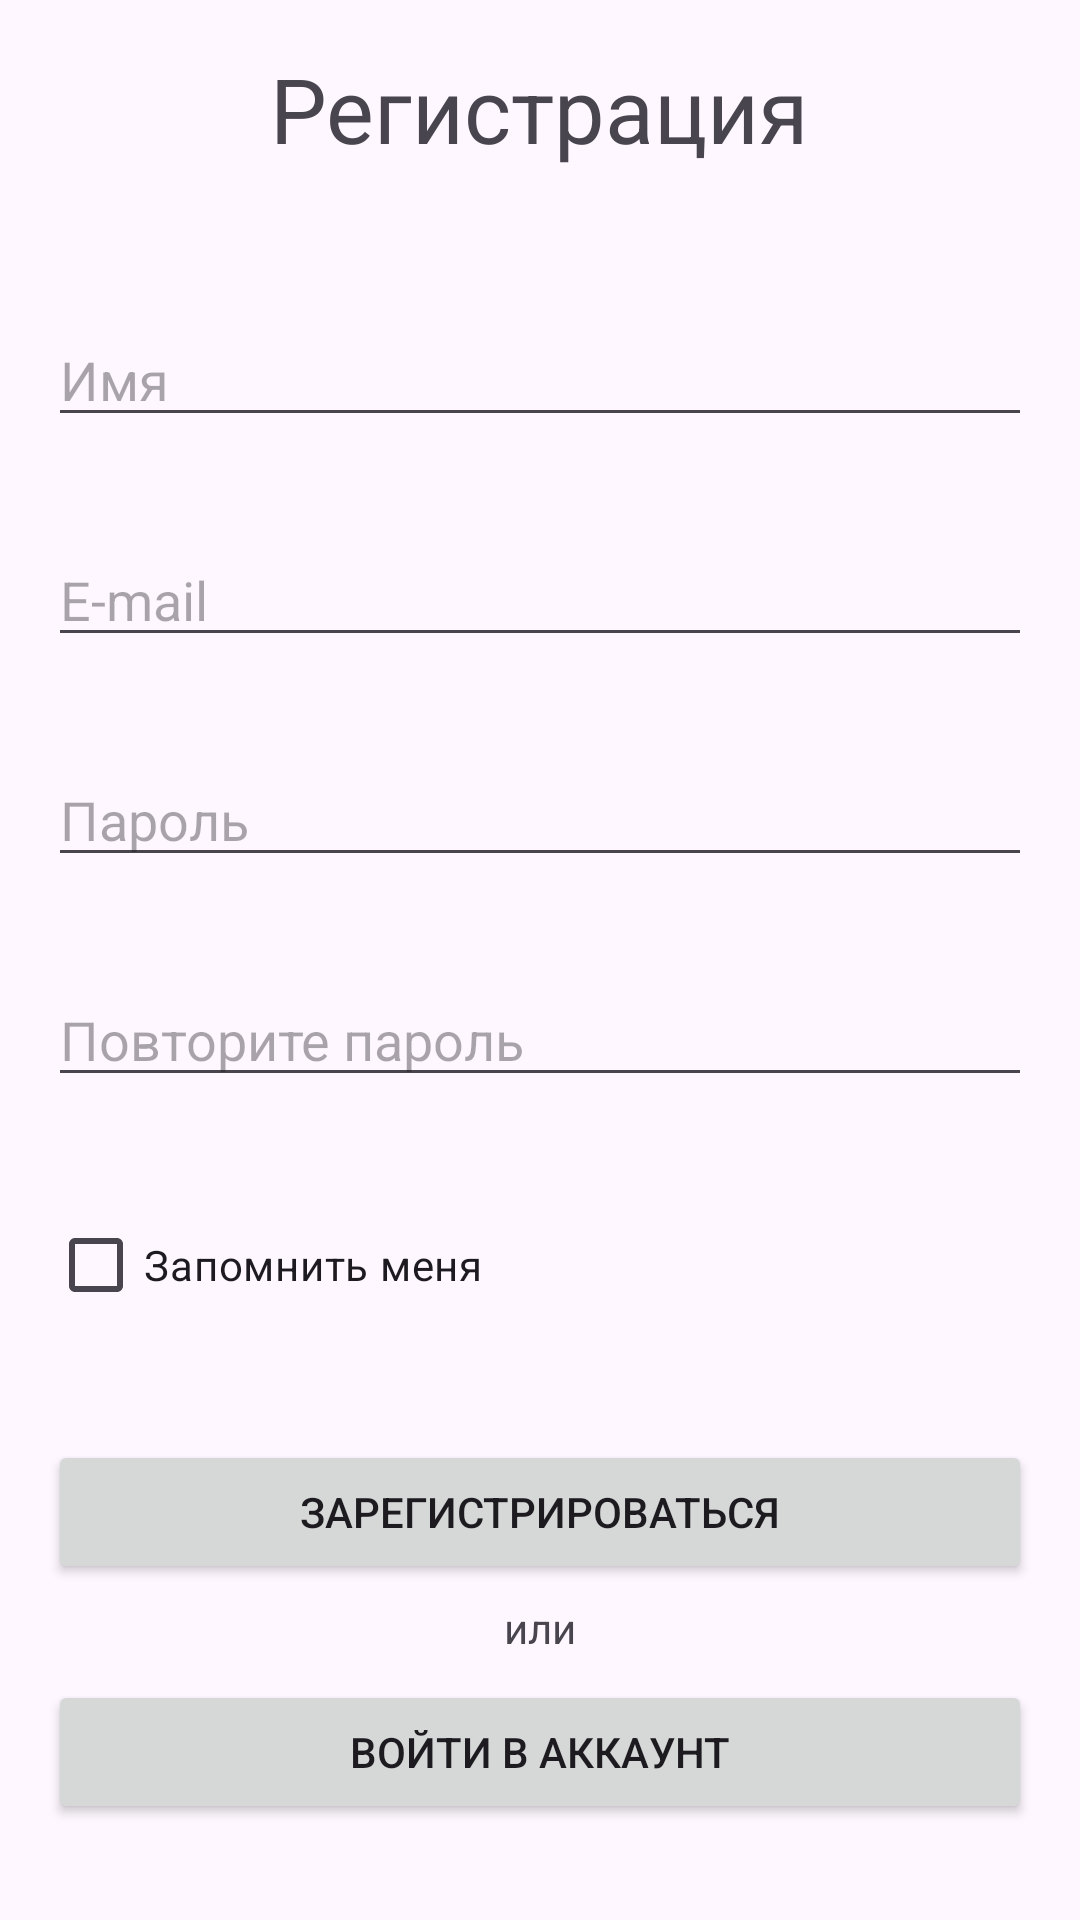

Android layout source for this screen:
<!-- AndroidManifest.xml: application theme Theme.DailyPlanner -->
<!-- res/layout/fragment_registration.xml -->
<?xml version="1.0" encoding="utf-8"?>
<RelativeLayout xmlns:android="http://schemas.android.com/apk/res/android"
    android:layout_width="match_parent"
    android:layout_height="match_parent">

    <TextView
        android:id="@+id/textViewHeading"
        android:layout_width="wrap_content"
        android:layout_height="wrap_content"
        android:layout_centerHorizontal="true"
        android:layout_marginTop="16dp"
        android:textSize="30sp"
        android:text="Регистрация" />

    <EditText
        android:id="@+id/editTextFirstName"
        android:layout_width="match_parent"
        android:layout_height="wrap_content"
        android:layout_below="@id/textViewHeading"
        android:layout_marginTop="48dp"
        android:layout_marginStart="16dp"
        android:layout_marginEnd="16dp"
        android:hint="Имя"
        android:inputType="text" />

    <EditText
        android:id="@+id/editTextEmail"
        android:layout_width="match_parent"
        android:layout_height="wrap_content"
        android:layout_below="@id/editTextFirstName"
        android:layout_marginTop="32dp"
        android:layout_marginStart="16dp"
        android:layout_marginEnd="16dp"
        android:hint="E-mail"
        android:inputType="textEmailAddress" />

    <EditText
        android:id="@+id/editTextPassword"
        android:layout_width="match_parent"
        android:layout_height="wrap_content"
        android:layout_below="@id/editTextEmail"
        android:layout_marginTop="32dp"
        android:layout_marginStart="16dp"
        android:layout_marginEnd="16dp"
        android:hint="Пароль"
        android:inputType="textPassword" />

    <EditText
        android:id="@+id/editTextConfirmPassword"
        android:layout_width="match_parent"
        android:layout_height="wrap_content"
        android:layout_below="@id/editTextPassword"
        android:layout_marginTop="32dp"
        android:layout_marginStart="16dp"
        android:layout_marginEnd="16dp"
        android:hint="Повторите пароль"
        android:inputType="textPassword" />

    <CheckBox
        android:id="@+id/remember_me"
        android:layout_width="wrap_content"
        android:layout_height="wrap_content"
        android:layout_below="@id/editTextConfirmPassword"
        android:layout_marginTop="32dp"
        android:layout_marginStart="16dp"
        android:layout_marginEnd="16dp"
        android:text="Запомнить меня" />

    <Button
        android:id="@+id/buttonRegister"
        android:layout_width="match_parent"
        android:layout_height="wrap_content"
        android:layout_above="@id/buttonLogin"
        android:layout_marginBottom="32dp"
        android:layout_marginStart="16dp"
        android:layout_marginEnd="16dp"
        android:text="Зарегистрироваться" />

    <TextView
        android:layout_width="wrap_content"
        android:layout_height="wrap_content"
        android:layout_above="@id/buttonLogin"
        android:layout_centerHorizontal="true"
        android:layout_marginBottom="8dp"
        android:text="или" />

    <Button
        android:id="@+id/buttonLogin"
        android:layout_width="match_parent"
        android:layout_height="wrap_content"
        android:layout_alignParentBottom="true"
        android:layout_marginStart="16dp"
        android:layout_marginEnd="16dp"
        android:layout_marginBottom="32dp"
        android:text="Войти в аккаунт" />

</RelativeLayout>
<!-- resources referenced by this layout -->
<resources>
  <style name="Theme.DailyPlanner" parent="Base.Theme.DailyPlanner" />
  <style name="Base.Theme.DailyPlanner" parent="Theme.Material3.DayNight.NoActionBar">
          
          
      </style>
</resources>
